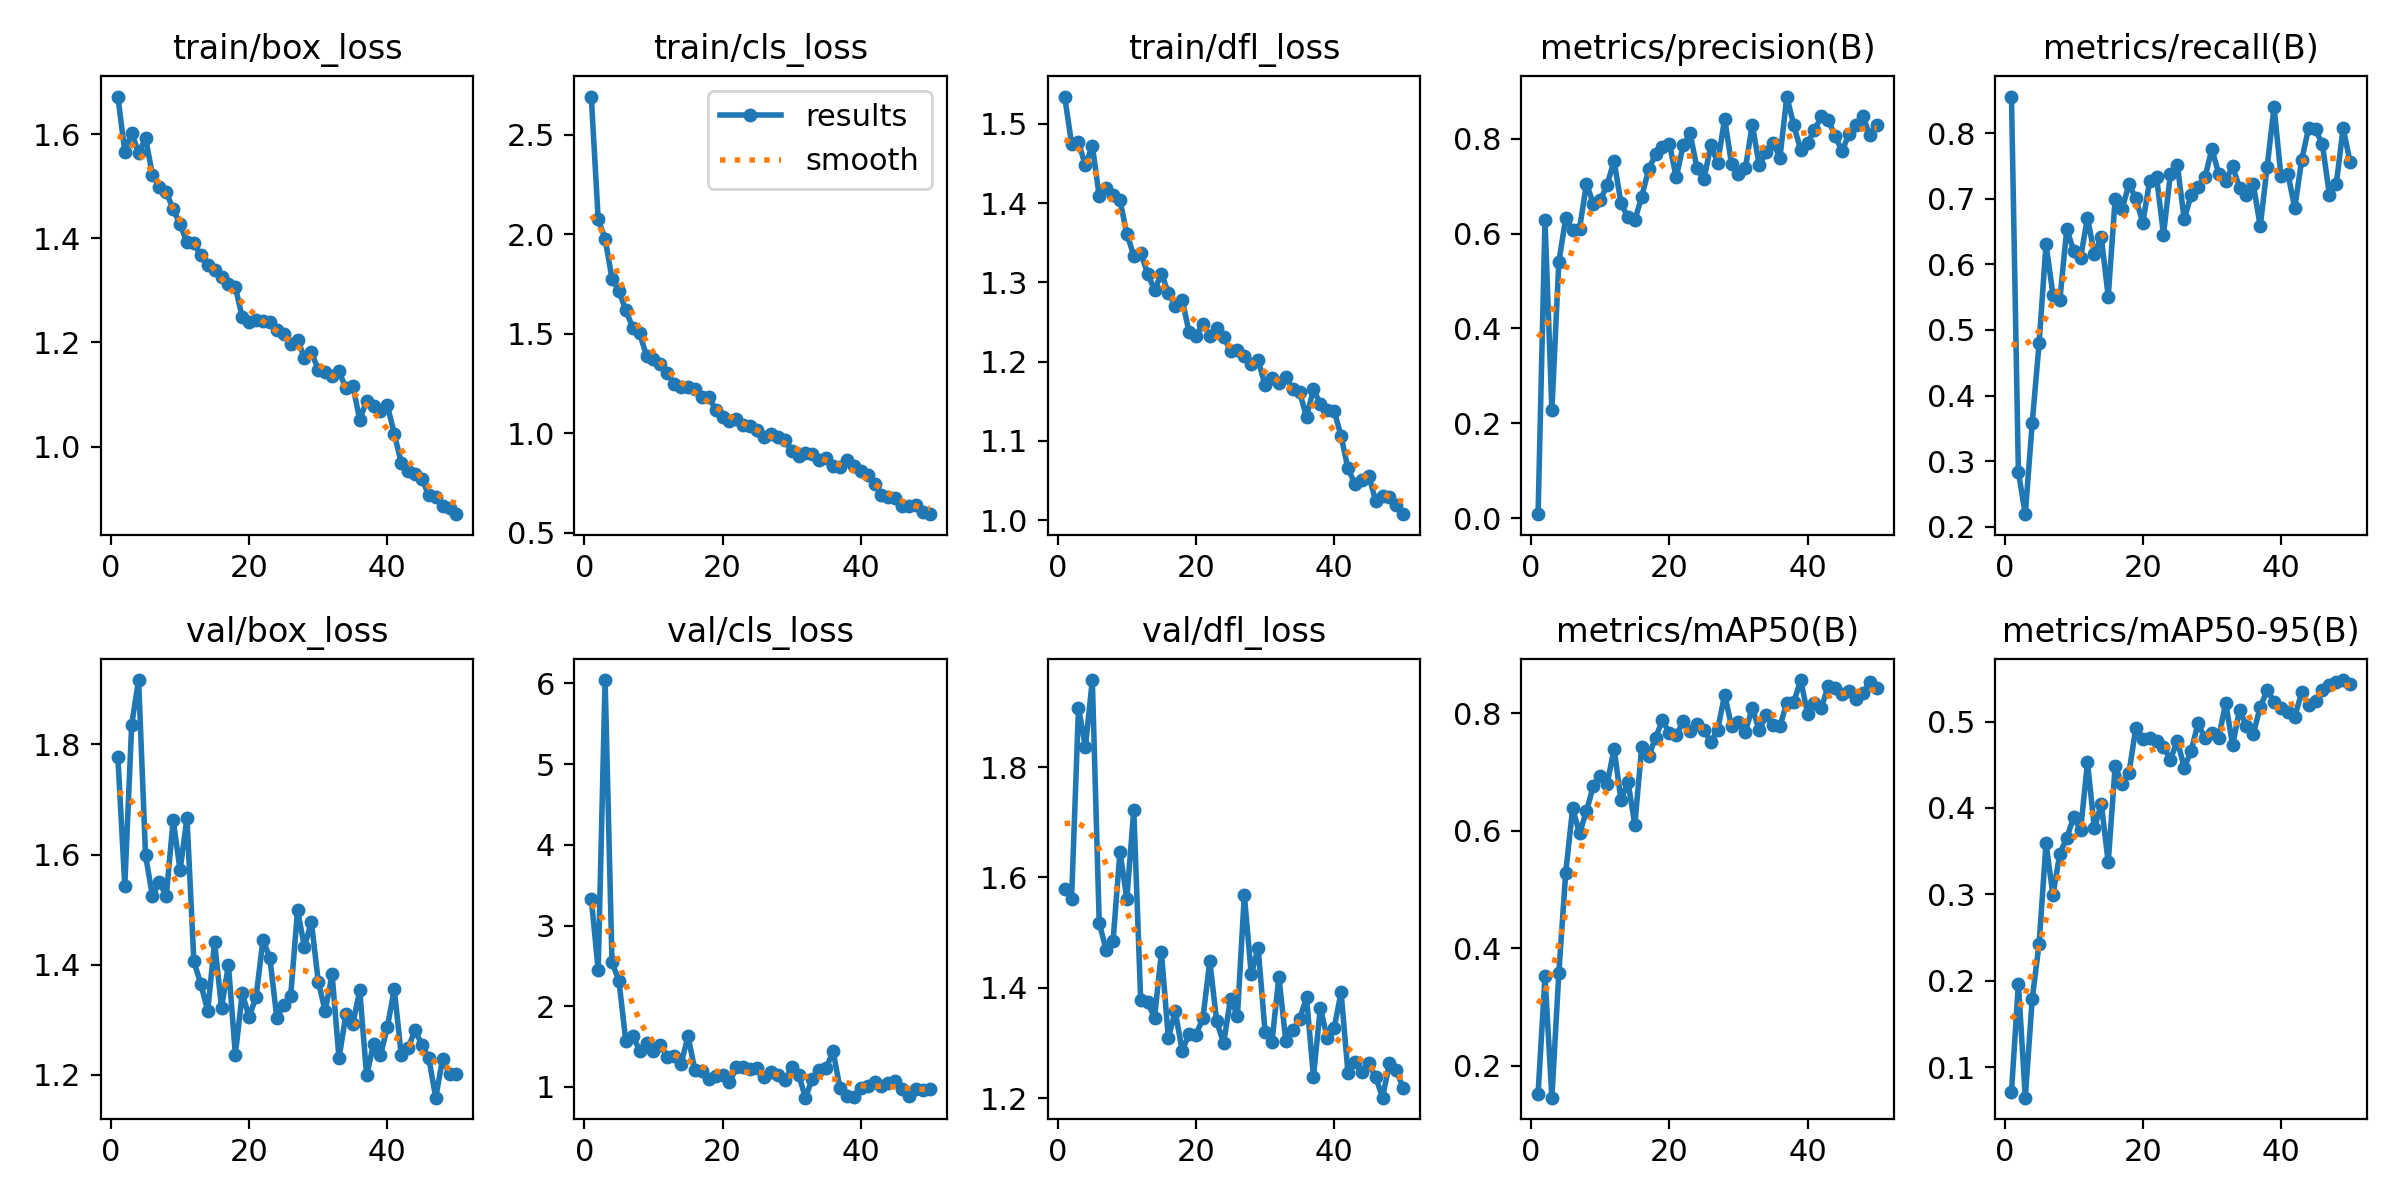

The data file committed next to this chart (first rows):
epoch, time, train/box_loss, train/cls_loss, train/dfl_loss, metrics/precision(B), metrics/recall(B), metrics/mAP50(B), metrics/mAP50-95(B), val/box_loss, val/cls_loss, val/dfl_loss, lr/pg0, lr/pg1, lr/pg2
1, 6.322, 1.673, 2.692, 1.535, 0.00808, 0.8556, 0.1522, 0.07126, 1.777, 3.332, 1.578, 0.0006471, 0.0006471, 0.0006471
2, 9.76, 1.567, 2.076, 1.475, 0.6283, 0.2834, 0.3522, 0.1965, 1.544, 2.452, 1.562, 0.001288, 0.001288, 0.001288
3, 13, 1.603, 1.978, 1.477, 0.2278, 0.2193, 0.1456, 0.06467, 1.836, 6.042, 1.908, 0.001902, 0.001902, 0.001902
4, 16.39, 1.564, 1.776, 1.448, 0.5395, 0.3583, 0.3576, 0.1789, 1.917, 2.543, 1.836, 0.001881, 0.001881, 0.001881
5, 19.77, 1.593, 1.716, 1.473, 0.633, 0.4797, 0.5282, 0.243, 1.599, 2.316, 1.958, 0.001842, 0.001842, 0.001842
6, 23.45, 1.523, 1.618, 1.409, 0.6077, 0.631, 0.6379, 0.359, 1.524, 1.567, 1.518, 0.001802, 0.001802, 0.001802
7, 27.21, 1.5, 1.53, 1.419, 0.6107, 0.5536, 0.5958, 0.2993, 1.551, 1.637, 1.468, 0.001762, 0.001762, 0.001762
8, 30.85, 1.489, 1.502, 1.411, 0.7052, 0.5454, 0.6331, 0.3472, 1.524, 1.448, 1.484, 0.001723, 0.001723, 0.001723
9, 34.11, 1.457, 1.389, 1.404, 0.6636, 0.654, 0.6765, 0.3652, 1.662, 1.54, 1.647, 0.001683, 0.001683, 0.001683
10, 37.18, 1.427, 1.374, 1.361, 0.6702, 0.6203, 0.6928, 0.3893, 1.572, 1.439, 1.561, 0.001644, 0.001644, 0.001644
11, 40.11, 1.393, 1.347, 1.334, 0.7038, 0.6096, 0.6799, 0.3742, 1.667, 1.521, 1.723, 0.001604, 0.001604, 0.001604
12, 44.79, 1.39, 1.303, 1.338, 0.7538, 0.6713, 0.7395, 0.4529, 1.406, 1.375, 1.377, 0.001564, 0.001564, 0.001564
13, 51.64, 1.368, 1.248, 1.311, 0.664, 0.615, 0.6518, 0.3762, 1.365, 1.381, 1.374, 0.001525, 0.001525, 0.001525
14, 58.15, 1.349, 1.232, 1.29, 0.6348, 0.6414, 0.6835, 0.4048, 1.316, 1.288, 1.345, 0.001485, 0.001485, 0.001485
15, 64.73, 1.34, 1.231, 1.311, 0.6281, 0.5508, 0.6101, 0.3369, 1.441, 1.629, 1.464, 0.001446, 0.001446, 0.001446
16, 71.24, 1.326, 1.222, 1.287, 0.6783, 0.6992, 0.7426, 0.4482, 1.322, 1.204, 1.309, 0.001406, 0.001406, 0.001406
17, 77.77, 1.313, 1.18, 1.271, 0.7359, 0.6845, 0.7264, 0.4283, 1.4, 1.196, 1.357, 0.001366, 0.001366, 0.001366
18, 84.41, 1.306, 1.182, 1.278, 0.7672, 0.7219, 0.7584, 0.4404, 1.237, 1.099, 1.286, 0.001327, 0.001327, 0.001327
19, 91.18, 1.248, 1.118, 1.237, 0.782, 0.7005, 0.788, 0.493, 1.348, 1.134, 1.316, 0.001287, 0.001287, 0.001287
20, 97.8, 1.239, 1.081, 1.233, 0.7895, 0.6631, 0.7664, 0.4802, 1.305, 1.149, 1.315, 0.001248, 0.001248, 0.001248
21, 104.4, 1.244, 1.061, 1.248, 0.7189, 0.7273, 0.7621, 0.4808, 1.342, 1.056, 1.344, 0.001208, 0.001208, 0.001208
22, 110.9, 1.241, 1.072, 1.232, 0.7874, 0.7326, 0.7859, 0.4776, 1.445, 1.242, 1.448, 0.001168, 0.001168, 0.001168
23, 117.4, 1.24, 1.04, 1.243, 0.8116, 0.645, 0.7698, 0.4707, 1.412, 1.242, 1.339, 0.001129, 0.001129, 0.001129
24, 124, 1.223, 1.039, 1.232, 0.738, 0.738, 0.7809, 0.4558, 1.304, 1.225, 1.299, 0.001089, 0.001089, 0.001089
25, 130.3, 1.217, 1.017, 1.213, 0.715, 0.7513, 0.7716, 0.4778, 1.326, 1.234, 1.38, 0.00105, 0.00105, 0.00105
26, 136.9, 1.197, 0.9817, 1.215, 0.7864, 0.6684, 0.7509, 0.4467, 1.343, 1.117, 1.349, 0.00101, 0.00101, 0.00101
27, 143.4, 1.205, 0.9989, 1.208, 0.7494, 0.7059, 0.7719, 0.4659, 1.499, 1.185, 1.568, 0.0009704, 0.0009704, 0.0009704
28, 149.9, 1.171, 0.9814, 1.197, 0.8429, 0.7172, 0.8316, 0.4981, 1.432, 1.153, 1.424, 0.0009308, 0.0009308, 0.0009308
29, 156.4, 1.182, 0.9687, 1.202, 0.7463, 0.7326, 0.7775, 0.4804, 1.478, 1.08, 1.472, 0.0008912, 0.0008912, 0.0008912
30, 162.8, 1.148, 0.9107, 1.17, 0.7255, 0.7754, 0.7846, 0.487, 1.37, 1.244, 1.32, 0.0008516, 0.0008516, 0.0008516
31, 169.5, 1.143, 0.8874, 1.18, 0.7379, 0.7376, 0.7686, 0.4814, 1.316, 1.151, 1.302, 0.000812, 0.000812, 0.000812
32, 176.1, 1.135, 0.8991, 1.173, 0.83, 0.7273, 0.8087, 0.5218, 1.383, 0.8665, 1.42, 0.0007724, 0.0007724, 0.0007724
33, 182.5, 1.144, 0.895, 1.181, 0.7449, 0.7495, 0.771, 0.4727, 1.23, 1.104, 1.303, 0.0007328, 0.0007328, 0.0007328
34, 189.1, 1.112, 0.8663, 1.165, 0.7716, 0.7166, 0.7962, 0.5132, 1.31, 1.212, 1.322, 0.0006932, 0.0006932, 0.0006932
35, 195.7, 1.117, 0.8743, 1.162, 0.7922, 0.7059, 0.7802, 0.4951, 1.292, 1.234, 1.343, 0.0006536, 0.0006536, 0.0006536
36, 202.4, 1.052, 0.8354, 1.131, 0.7607, 0.7219, 0.7781, 0.4861, 1.353, 1.442, 1.382, 0.000614, 0.000614, 0.000614
37, 208.9, 1.088, 0.8322, 1.165, 0.8895, 0.6577, 0.8181, 0.5168, 1.199, 0.9813, 1.239, 0.0005744, 0.0005744, 0.0005744
38, 215.5, 1.079, 0.866, 1.147, 0.8293, 0.7487, 0.8186, 0.5361, 1.256, 0.8887, 1.364, 0.0005348, 0.0005348, 0.0005348
39, 222, 1.068, 0.8341, 1.139, 0.7771, 0.8396, 0.8564, 0.5231, 1.235, 0.8692, 1.309, 0.0004952, 0.0004952, 0.0004952
40, 228.6, 1.079, 0.8106, 1.138, 0.7923, 0.7345, 0.7993, 0.5159, 1.287, 0.9818, 1.327, 0.0004556, 0.0004556, 0.0004556
41, 251, 1.025, 0.791, 1.106, 0.8183, 0.738, 0.8168, 0.5109, 1.356, 1.013, 1.392, 0.000416, 0.000416, 0.000416
42, 257.2, 0.969, 0.746, 1.065, 0.848, 0.686, 0.8096, 0.5058, 1.237, 1.059, 1.245, 0.0003764, 0.0003764, 0.0003764
43, 263.4, 0.9539, 0.6902, 1.046, 0.84, 0.7594, 0.8469, 0.5336, 1.249, 1.009, 1.266, 0.0003368, 0.0003368, 0.0003368
44, 269.5, 0.9465, 0.6802, 1.05, 0.8056, 0.8075, 0.8423, 0.5194, 1.281, 1.052, 1.248, 0.0002972, 0.0002972, 0.0002972
45, 275.5, 0.9376, 0.6754, 1.056, 0.7739, 0.8054, 0.8333, 0.5235, 1.255, 1.072, 1.263, 0.0002576, 0.0002576, 0.0002576
46, 281.7, 0.906, 0.6339, 1.025, 0.8115, 0.7828, 0.8381, 0.5363, 1.23, 0.9731, 1.238, 0.000218, 0.000218, 0.000218
47, 288, 0.9038, 0.633, 1.031, 0.8289, 0.7059, 0.8239, 0.5428, 1.159, 0.8924, 1.201, 0.0001784, 0.0001784, 0.0001784
48, 294.4, 0.8862, 0.6373, 1.029, 0.8488, 0.7219, 0.835, 0.5459, 1.23, 0.9693, 1.264, 0.0001388, 0.0001388, 0.0001388
49, 300.4, 0.8809, 0.6054, 1.019, 0.8082, 0.8075, 0.8524, 0.548, 1.201, 0.9618, 1.25, 9.92e-05, 9.92e-05, 9.92e-05
50, 306.6, 0.8699, 0.5935, 1.008, 0.8297, 0.7557, 0.842, 0.5437, 1.201, 0.9728, 1.217, 5.96e-05, 5.96e-05, 5.96e-05
